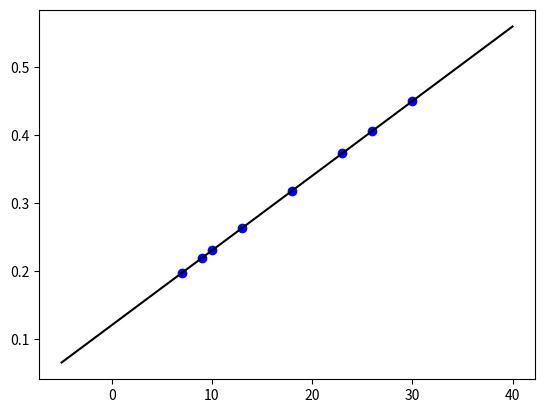
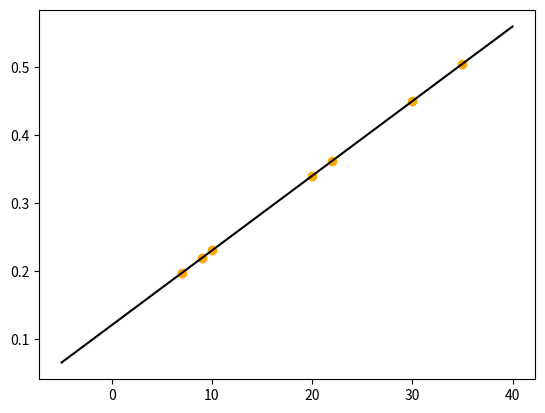
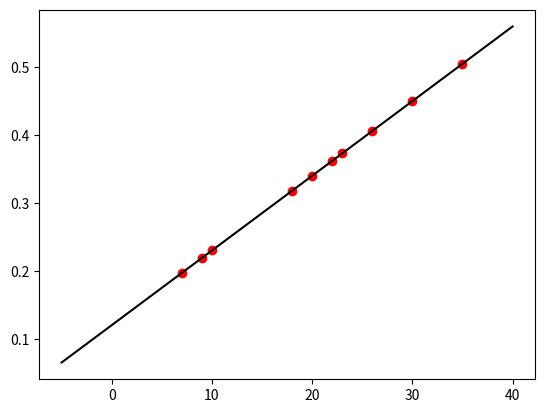
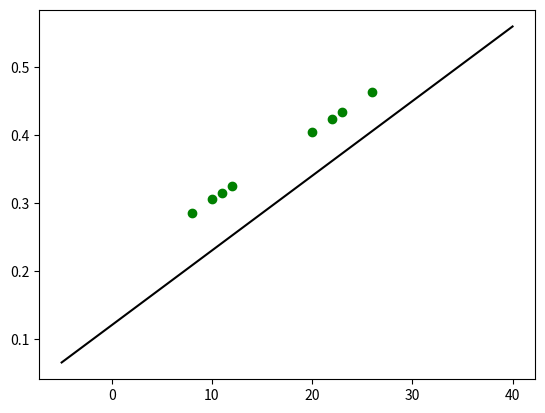

Reproduce these figures in Python, in order.
import matplotlib.pyplot as plt
import numpy as np

saw = [(27002, 7, 21682), (27002, 9, 21088), (27002, 10, 20791), (27002, 13, 19900), (27002, 18, 18415), (27002, 23, 16930), (27002, 26, 16039), (27002, 30, 14851)]
medusa = [(32612, 10, 25110), (32612, 30, 17936), (32612, 22, 20806), (32612, 9, 25469), (32612, 20, 21523), (32612, 35, 16142), (32612, 7, 26187)]
freya = [(17098, 10, 13165), (17098, 22, 10908), (17098, 23, 10720), (17098, 20, 11284), (17098, 26, 10156), (17098, 35, 8463), (17098, 18, 11660), (17098, 9, 13353), (17098, 7, 13729), (17098, 30, 9403)]
devalys = [(37530, 8, 26820), (37530, 10, 26075), (37530, 11, 25702), (37530, 12, 25330), (37530, 20, 22350), (37530, 22, 21605), (37530, 23, 21232), (37530, 26, 20115)]

dmg_red = lambda x: x * 0.01099986 + 0.12002754658928322
dmg_red_devalys = lambda x: x * 0.00992543 + 0.20597124
X_func = np.linspace(-5, 40, 100)
Y_func = list(map(dmg_red, X_func))
colors = ['blue', 'orange', 'red', 'green']
for i, data in enumerate([saw, medusa, freya, devalys]):
    plt.figure()
    dmg, X, Y = zip(*data)
    Y_reduction = [1 - Y[i] / dmg[i] for i in range(len(Y))]
    plt.plot(X, Y_reduction, 'o', c=colors[i])
    plt.plot(X_func, Y_func, c='black')

plt.show()
